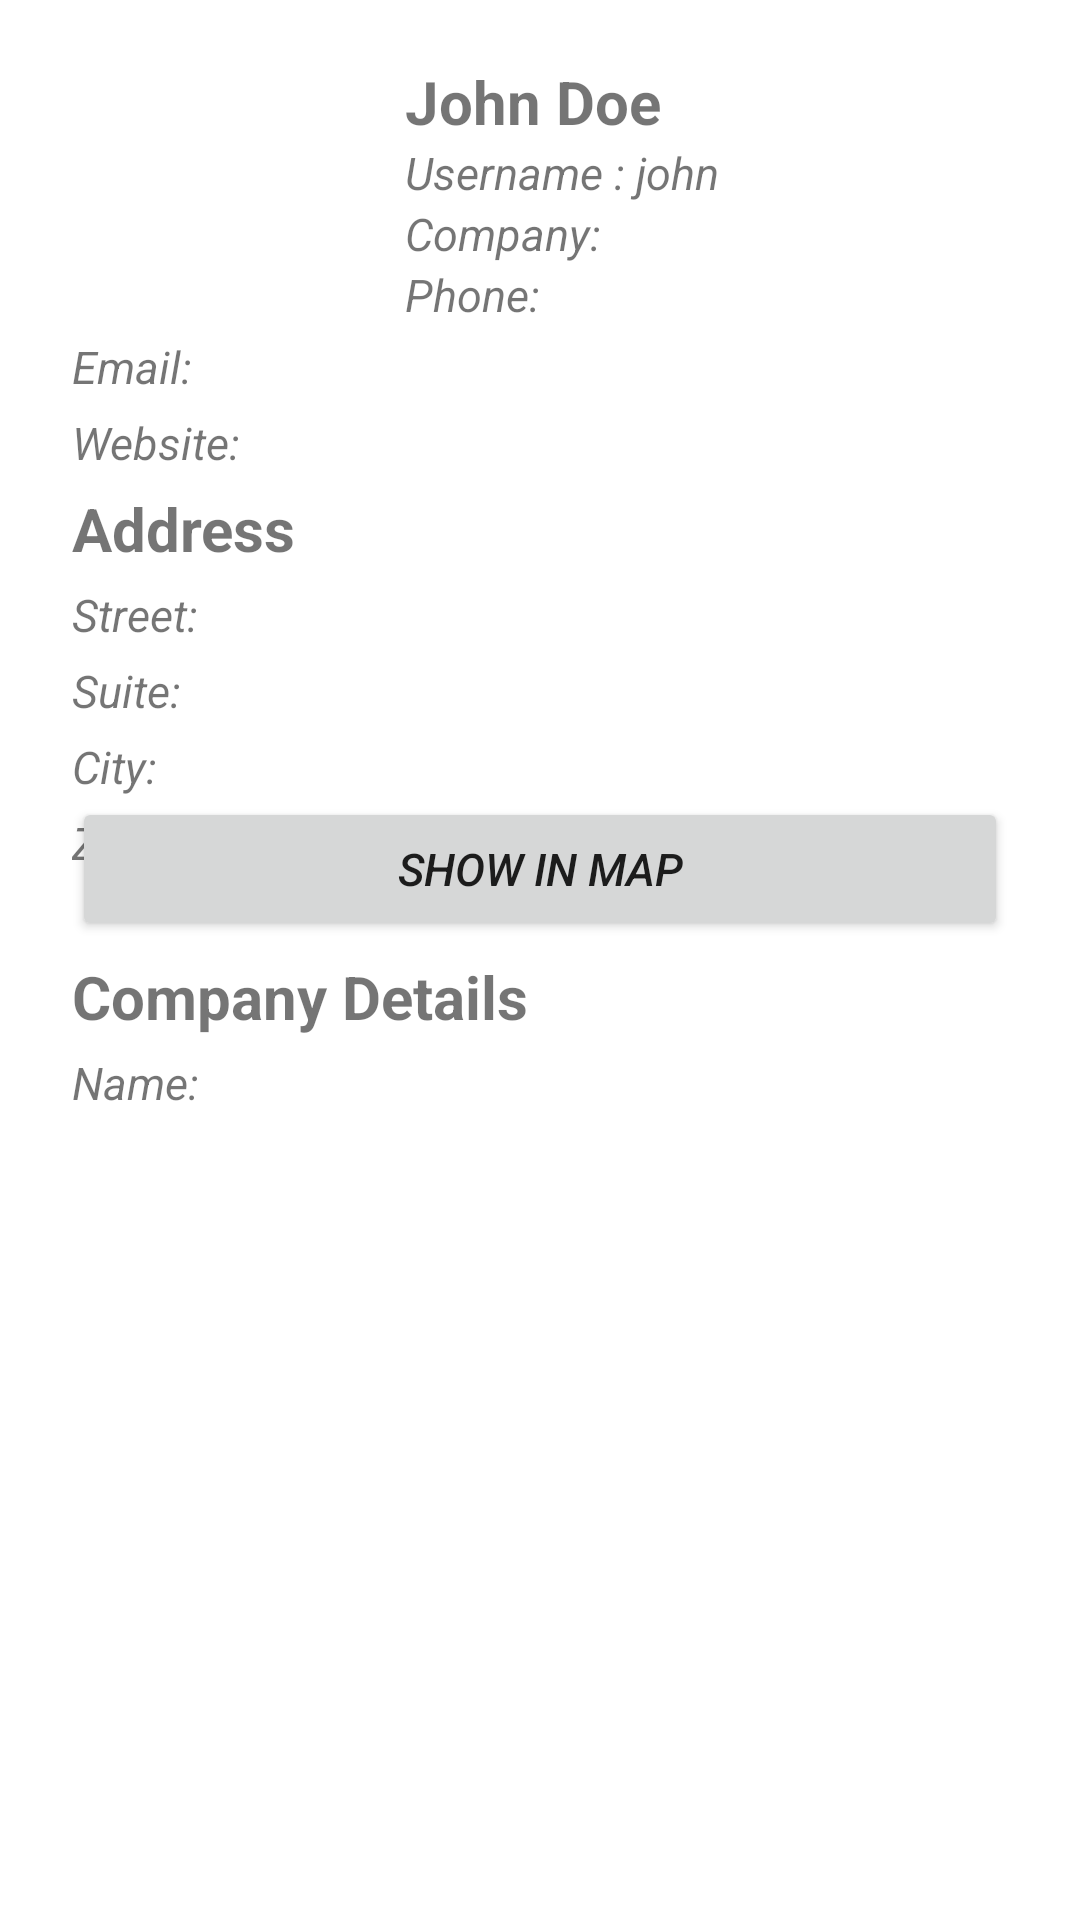

Here is an Android app screen rendered from its layout file. Give the layout XML and the strings, colors and styles it references.
<!-- AndroidManifest.xml: application theme Theme.WRApp -->
<!-- res/layout/activity_user_details.xml -->
<?xml version="1.0" encoding="utf-8"?>
<androidx.constraintlayout.widget.ConstraintLayout xmlns:android="http://schemas.android.com/apk/res/android"
    xmlns:app="http://schemas.android.com/apk/res-auto"
    xmlns:tools="http://schemas.android.com/tools"
    android:layout_width="match_parent"
    tools:context=".ui.user.UserDetailsActivity"
    android:layout_height="match_parent">

    <ImageView
        android:id="@+id/profile_image"
        android:layout_width="127dp"
        android:layout_height="91dp"
        android:layout_marginStart="8dp"
        android:layout_marginTop="16dp"
        android:layout_marginBottom="16dp"
        app:layout_constraintBottom_toBottomOf="parent"
        app:layout_constraintStart_toStartOf="parent"
        app:layout_constraintTop_toTopOf="parent"
        app:layout_constraintVertical_bias="0.0"
        tools:srcCompat="@tools:sample/avatars" />

    <TextView
        android:id="@+id/tvName"
        android:layout_width="wrap_content"
        android:layout_height="wrap_content"
        android:text="John Doe"
        android:textSize="20sp"
        android:textStyle="bold"
        app:layout_constraintBottom_toTopOf="@+id/tvCompany"
        app:layout_constraintStart_toEndOf="@+id/profile_image"
        app:layout_constraintTop_toTopOf="parent" />

    <TextView
        android:id="@+id/tvUsername"
        android:layout_width="wrap_content"
        android:layout_height="wrap_content"
        android:text="Username : john"
        android:textSize="15sp"
        android:textStyle="italic"
        app:layout_constraintStart_toEndOf="@+id/profile_image"
        app:layout_constraintTop_toBottomOf="@+id/tvName" />
    <TextView
        android:id="@+id/tvCompany"
        android:layout_width="wrap_content"
        android:layout_height="wrap_content"
        android:text="Company: "
        android:textSize="15sp"
        android:textStyle="italic"
        app:layout_constraintStart_toEndOf="@+id/profile_image"
        app:layout_constraintTop_toBottomOf="@+id/tvUsername" />
    <TextView
        android:id="@+id/tvPhone"
        android:layout_width="wrap_content"
        android:layout_height="wrap_content"
        android:text="Phone:"
        android:textSize="15sp"
        android:textStyle="italic"
        app:layout_constraintStart_toEndOf="@+id/profile_image"
        app:layout_constraintTop_toBottomOf="@+id/tvCompany" />
    <TextView
        android:id="@+id/tvEmail"
        android:layout_width="wrap_content"
        android:layout_height="wrap_content"
        android:text="Email: "
        android:textSize="15sp"
        android:paddingTop="5dp"
        android:paddingStart="24dp"
        android:paddingEnd="5dp"
        android:textStyle="italic"
        app:layout_constraintStart_toStartOf="parent"
        app:layout_constraintTop_toBottomOf="@+id/profile_image" />
     <TextView
        android:id="@+id/tvWebsite"
        android:layout_width="wrap_content"
        android:layout_height="wrap_content"
        android:text="Website: "
        android:textSize="15sp"
        android:paddingTop="5dp"
        android:paddingStart="24dp"
        android:paddingEnd="5dp"
        android:textStyle="italic"
        app:layout_constraintStart_toStartOf="parent"
        app:layout_constraintTop_toBottomOf="@+id/tvEmail" />
    <TextView
        android:id="@+id/address"
        android:layout_width="wrap_content"
        android:layout_height="wrap_content"
        android:text="@string/address"
        android:textSize="20sp"
        android:paddingTop="5dp"
        android:paddingStart="24dp"
        android:paddingEnd="5dp"
        android:textStyle="bold"
        app:layout_constraintStart_toStartOf="parent"
        app:layout_constraintTop_toBottomOf="@+id/tvWebsite" />

    <TextView
        android:id="@+id/tvStreet"
        android:layout_width="wrap_content"
        android:layout_height="wrap_content"
        android:text="Street: "
        android:textSize="15sp"
        android:paddingTop="5dp"
        android:paddingStart="24dp"
        android:paddingEnd="5dp"
        android:textStyle="italic"
        app:layout_constraintStart_toStartOf="parent"
        app:layout_constraintTop_toBottomOf="@+id/address" />

<TextView
        android:id="@+id/tvSuite"
        android:layout_width="wrap_content"
        android:layout_height="wrap_content"
        android:text="Suite: "
        android:textSize="15sp"
        android:paddingTop="5dp"
        android:paddingStart="24dp"
        android:paddingEnd="5dp"
        android:textStyle="italic"
        app:layout_constraintStart_toStartOf="parent"
        app:layout_constraintTop_toBottomOf="@+id/tvStreet" />

<TextView
        android:id="@+id/tvCity"
        android:layout_width="wrap_content"
        android:layout_height="wrap_content"
        android:text="City: "
        android:textSize="15sp"
        android:paddingTop="5dp"
        android:paddingStart="24dp"
        android:paddingEnd="5dp"
        android:textStyle="italic"
        app:layout_constraintStart_toStartOf="parent"
        app:layout_constraintTop_toBottomOf="@+id/tvSuite" />

<TextView
        android:id="@+id/tvZipcode"
        android:layout_width="wrap_content"
        android:layout_height="wrap_content"
        android:text="Zip Code: "
        android:textSize="15sp"
        android:paddingTop="5dp"
        android:paddingStart="24dp"
        android:paddingEnd="5dp"
        android:textStyle="italic"
        app:layout_constraintStart_toStartOf="parent"
        app:layout_constraintTop_toBottomOf="@+id/tvCity" />

    <Button
        android:id="@+id/btGeo"
        android:layout_width="match_parent"
        android:layout_height="wrap_content"
        android:text="@string/show_in_map"
        android:textSize="15sp"
        android:layout_marginStart="24dp"
        android:layout_marginEnd="24dp"
        android:textStyle="italic"
        app:layout_constraintStart_toStartOf="parent"
        app:layout_constraintTop_toBottomOf="@+id/tvCity" />

    <TextView
        android:id="@+id/tvCompanyDetails"
        android:layout_width="wrap_content"
        android:layout_height="wrap_content"
        android:text="@string/companyDetails"
        android:textSize="20sp"
        android:paddingTop="5dp"
        android:paddingStart="24dp"
        android:paddingEnd="5dp"
        android:textStyle="bold"
        app:layout_constraintStart_toStartOf="parent"
        app:layout_constraintTop_toBottomOf="@+id/btGeo" />

    <TextView
        android:id="@+id/tvCompanyName"
        android:layout_width="wrap_content"
        android:layout_height="wrap_content"
        android:text="Name: "
        android:textSize="15sp"
        android:paddingTop="5dp"
        android:paddingStart="24dp"
        android:paddingEnd="5dp"
        android:textStyle="italic"
        app:layout_constraintStart_toStartOf="parent"
        app:layout_constraintTop_toBottomOf="@+id/tvCompanyDetails" />

<TextView
        android:id="@+id/tvCatchPhrase"
        android:layout_width="wrap_content"
        android:layout_height="wrap_content"
        android:textSize="15sp"
        android:paddingTop="5dp"
        android:paddingStart="24dp"
        android:paddingEnd="5dp"
        android:textStyle="italic"
        app:layout_constraintStart_toStartOf="parent"
        app:layout_constraintTop_toBottomOf="@+id/tvCompanyName" />

<TextView
        android:id="@+id/tvBs"
        android:layout_width="wrap_content"
        android:layout_height="wrap_content"
        android:textSize="15sp"
        android:paddingTop="5dp"
        android:paddingStart="24dp"
        android:paddingEnd="5dp"
        android:textStyle="italic"
        app:layout_constraintStart_toStartOf="parent"
        app:layout_constraintTop_toBottomOf="@+id/tvCatchPhrase" />



</androidx.constraintlayout.widget.ConstraintLayout>
<!-- resources referenced by this layout -->
<resources>
  <string name="address">Address</string>
  <string name="companyDetails">Company Details</string>
  <string name="show_in_map">Show in Map</string>
  <style name="Theme.WRApp" parent="Theme.MaterialComponents.DayNight.DarkActionBar">
          
          <item name="colorPrimary">@color/purple_500</item>
          <item name="colorPrimaryVariant">@color/purple_700</item>
          <item name="colorOnPrimary">@color/white</item>
          
          <item name="colorSecondary">@color/teal_200</item>
          <item name="colorSecondaryVariant">@color/teal_700</item>
          <item name="colorOnSecondary">@color/black</item>
          
          <item name="android:statusBarColor" tools:targetApi="l">?attr/colorPrimaryVariant</item>
          
      </style>
  <!-- not gathered from this repository: default colours our renderer supplied (Android Studio template values) -->
  <color name="purple_500">#FF6200EE</color>
  <color name="purple_700">#FF3700B3</color>
  <color name="teal_200">#FF03DAC5</color>
  <color name="teal_700">#FF018786</color>
  <color name="black">#FF000000</color>
  <color name="white">#FFFFFFFF</color>
</resources>
